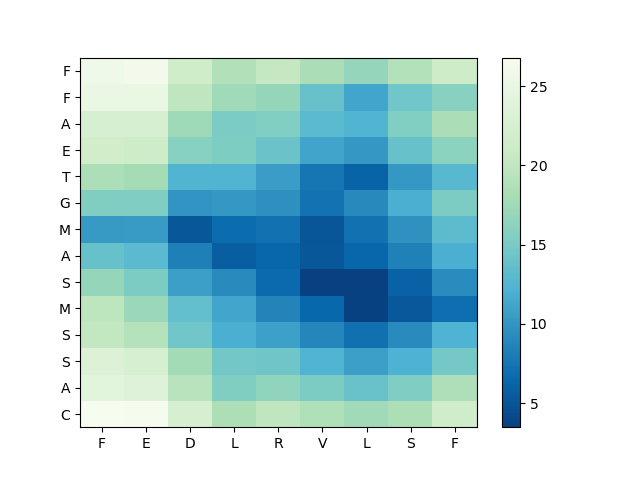

The data file committed next to this chart (first rows):
, F, E, D, L, R, V, L, S, F
C, 26.79, 26.56, 22.53, 18.45, 19.99, 18.64, 17.54, 18.49, 21.58
A, 24.02, 23.58, 19.38, 15.48, 16.52, 15.16, 14.03, 15.39, 18.56
S, 23.18, 22.47, 17.75, 14.65, 14.39, 12.34, 10.73, 12.15, 14.71
S, 20.17, 19.13, 14.42, 11.95, 10.85, 8.774, 7.04, 9.158, 12.24
M, 19.75, 17.17, 13.65, 11.24, 8.741, 6.468, 3.642, 5.267, 6.911
S, 16.82, 15.21, 10.72, 9.142, 6.631, 3.489, 3.551, 6.004, 9.25
A, 13.86, 13.08, 8.36, 5.734, 6.341, 5.19, 6.323, 8.425, 11.93
M, 10.36, 10.43, 5.193, 6.72, 7.282, 5.099, 7.214, 9.729, 13.19
G, 15.45, 15.38, 9.91, 10.2, 9.62, 7.338, 9.064, 11.92, 15.17
T, 18.35, 17.87, 12.49, 12.43, 10.61, 7.565, 6.06, 10.16, 12.82
E, 21.64, 21.36, 15.95, 15.25, 14.05, 11.07, 10.13, 13.82, 16.15
A, 22.37, 22.37, 17.36, 15.07, 15.58, 13, 12.43, 15.58, 18.24
F, 25.32, 25.04, 19.98, 17.58, 16.8, 13.88, 11.3, 14.44, 16.04
F, 25.72, 26.17, 21.55, 18.86, 20.42, 18.24, 16.76, 18.95, 21.32
